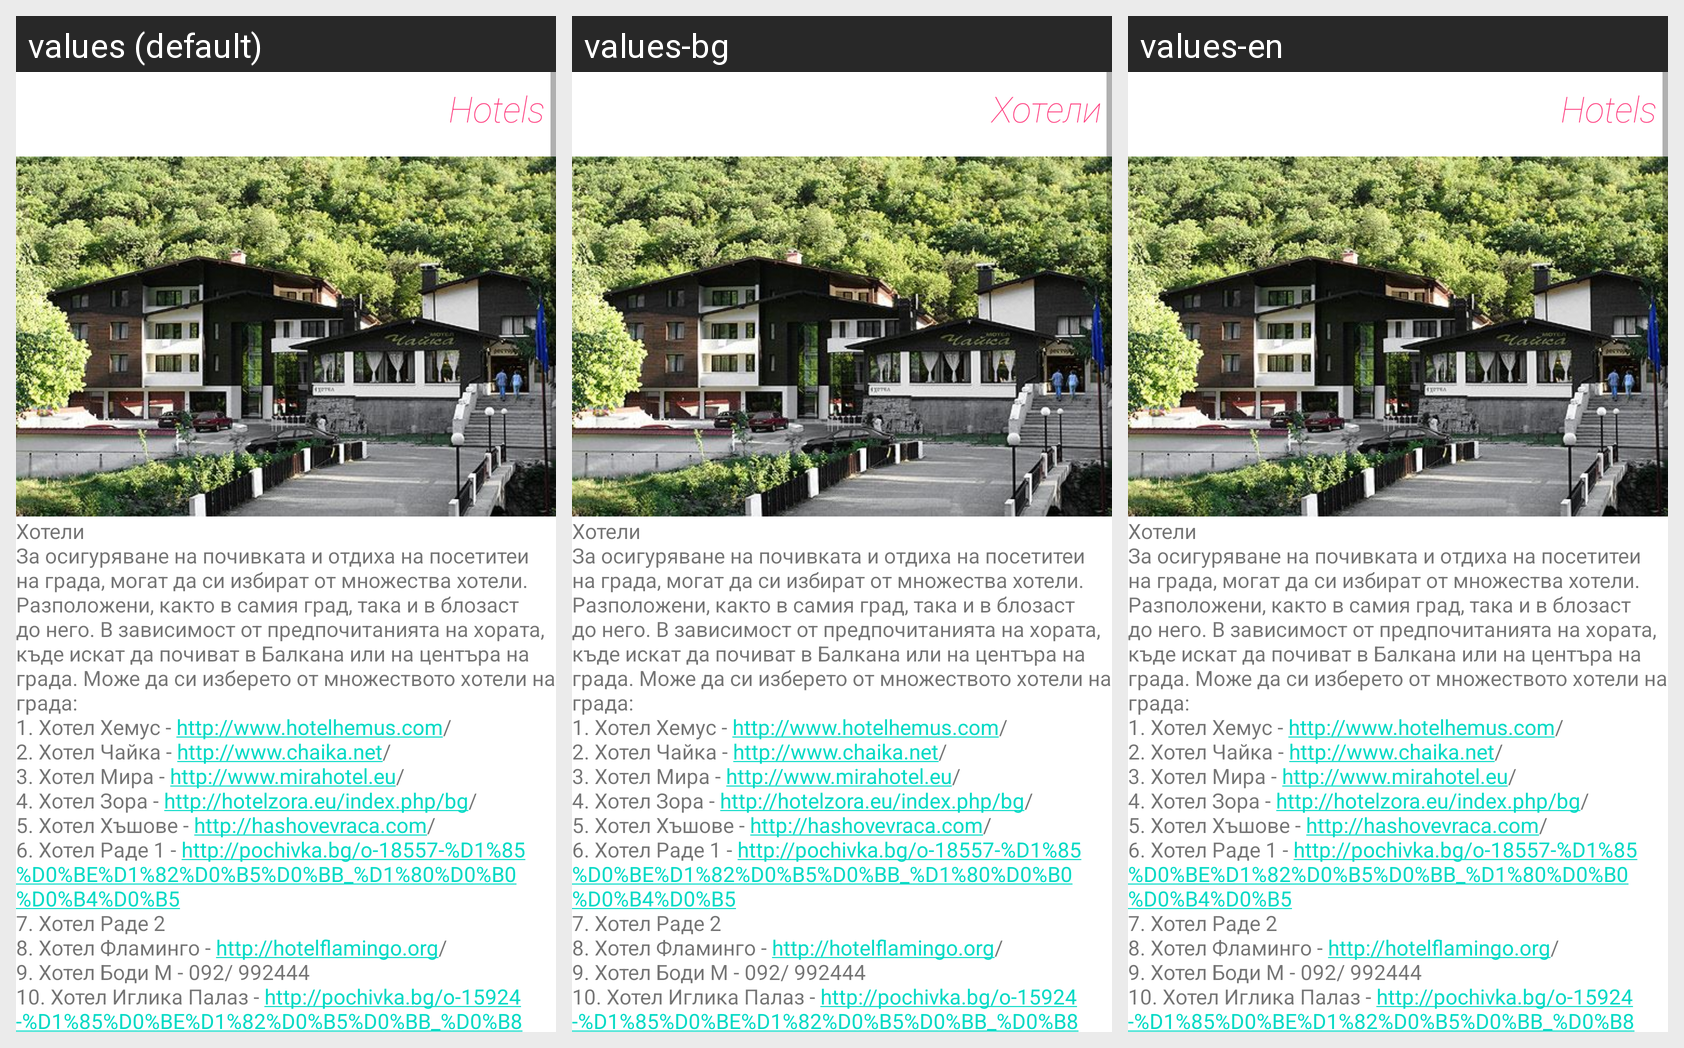

The same Android screen rendered under several of its app's locales, left to right. List the strings drawn on it with the default value and each locale's translation.
Android screen res/layout/activity_hotels.xml rendered under 3 locales, left to right: values (default), values-bg, values-en. Device: Nexus 5 (rendered at 1080×1920; each locale shown at half size, 540×960, under a caption strip naming it); theme AppTheme.
Strings drawn on this screen, with the default value and each locale's value (text and hints the layout hard-codes, and strings that could not be matched under every locale, appear in the picture but are not listed):

main_category2_item3
  values: Hotels
  values-bg: Хотели
  values-en: Hotels

main_category2_item3_details
  values: Хотели 
      За осигуряване на почивката и отдиха на посетитеи на града, могат да си избират от множества хотели. Разположени, както в самия град, така и в блозаст до него. В зависимост от предпочитанията на хората, къде искат да почиват в Балкана или на центъра на града. Може да си изберето от множеството хотели на града: 
      1. Хотел Хемус - http://www.hotelhemus.com/ 
      2. Хотел Чайка - …[clipped]
  values-bg: Хотели 
      За осигуряване на почивката и отдиха на посетитеи на града, могат да си избират от множества хотели. Разположени, както в самия град, така и в блозаст до него. В зависимост от предпочитанията на хората, къде искат да почиват в Балкана или на центъра на града. Може да си изберето от множеството хотели на града: 
      1. Хотел Хемус - http://www.hotelhemus.com/ 
      2. Хотел Чайка - …[clipped]
  values-en: Хотели 
      За осигуряване на почивката и отдиха на посетитеи на града, могат да си избират от множества хотели. Разположени, както в самия град, така и в блозаст до него. В зависимост от предпочитанията на хората, къде искат да почиват в Балкана или на центъра на града. Може да си изберето от множеството хотели на града: 
      1. Хотел Хемус - http://www.hotelhemus.com/ 
      2. Хотел Чайка - …[clipped]
